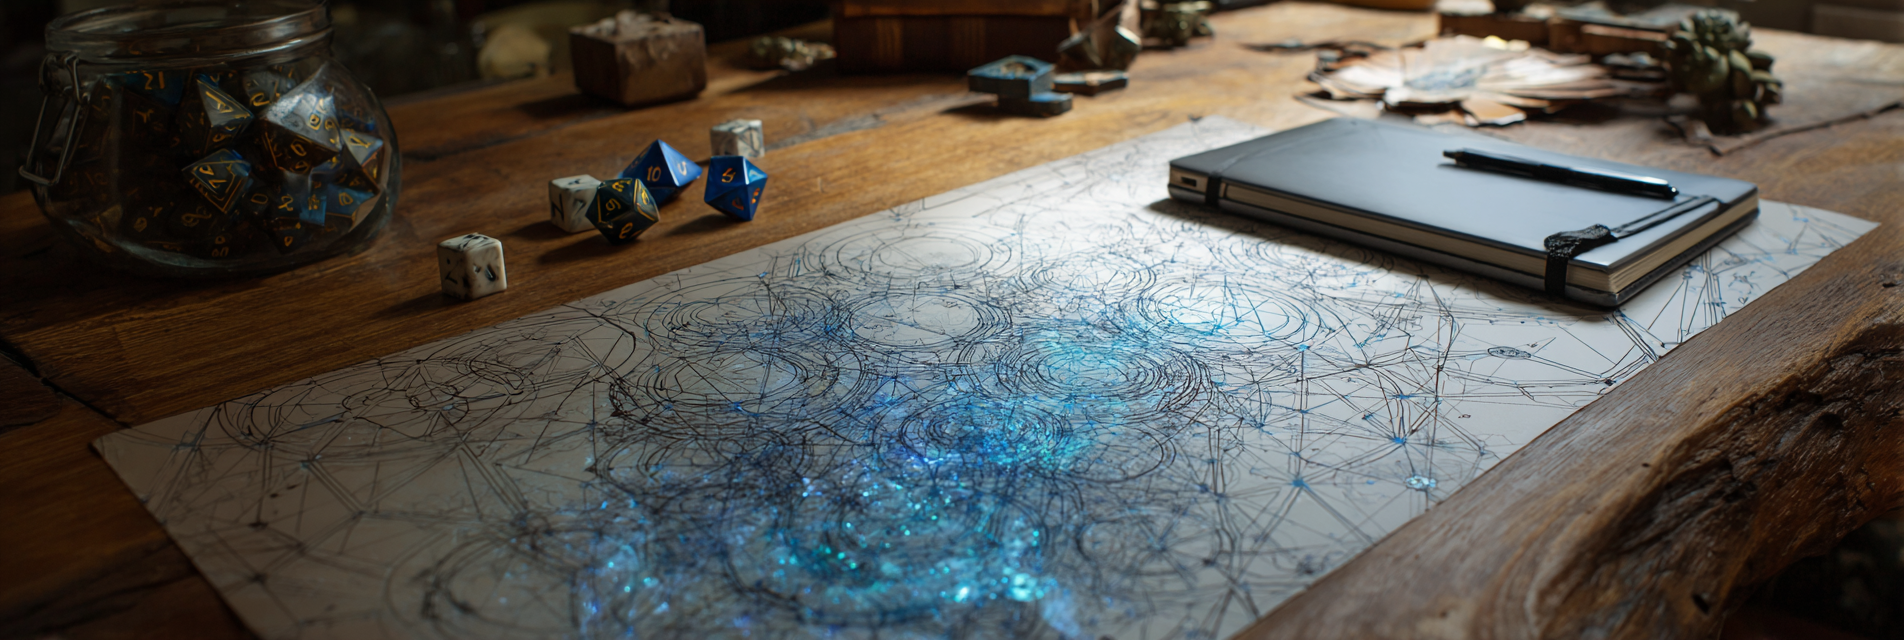
Generation parameters embedded in this image by Midjourney (PNG 'Description' text chunk):
overhead of a wooden table with a hand-drawn map, a few polyhedral dice, a notebook and a compact laptop, subtle blueprint overlay of nodes and flows in blue mystic powers tying artifacts together, selective focus, cozy study lighting, minimal clutter, copy-safe negative space in the upper right, no brand names, no text, no lightening --ar 128:43 --profile [redacted] --v 7 Job ID: e607e7d5-362a-488b-bcce-b7bcdd1ceb9c